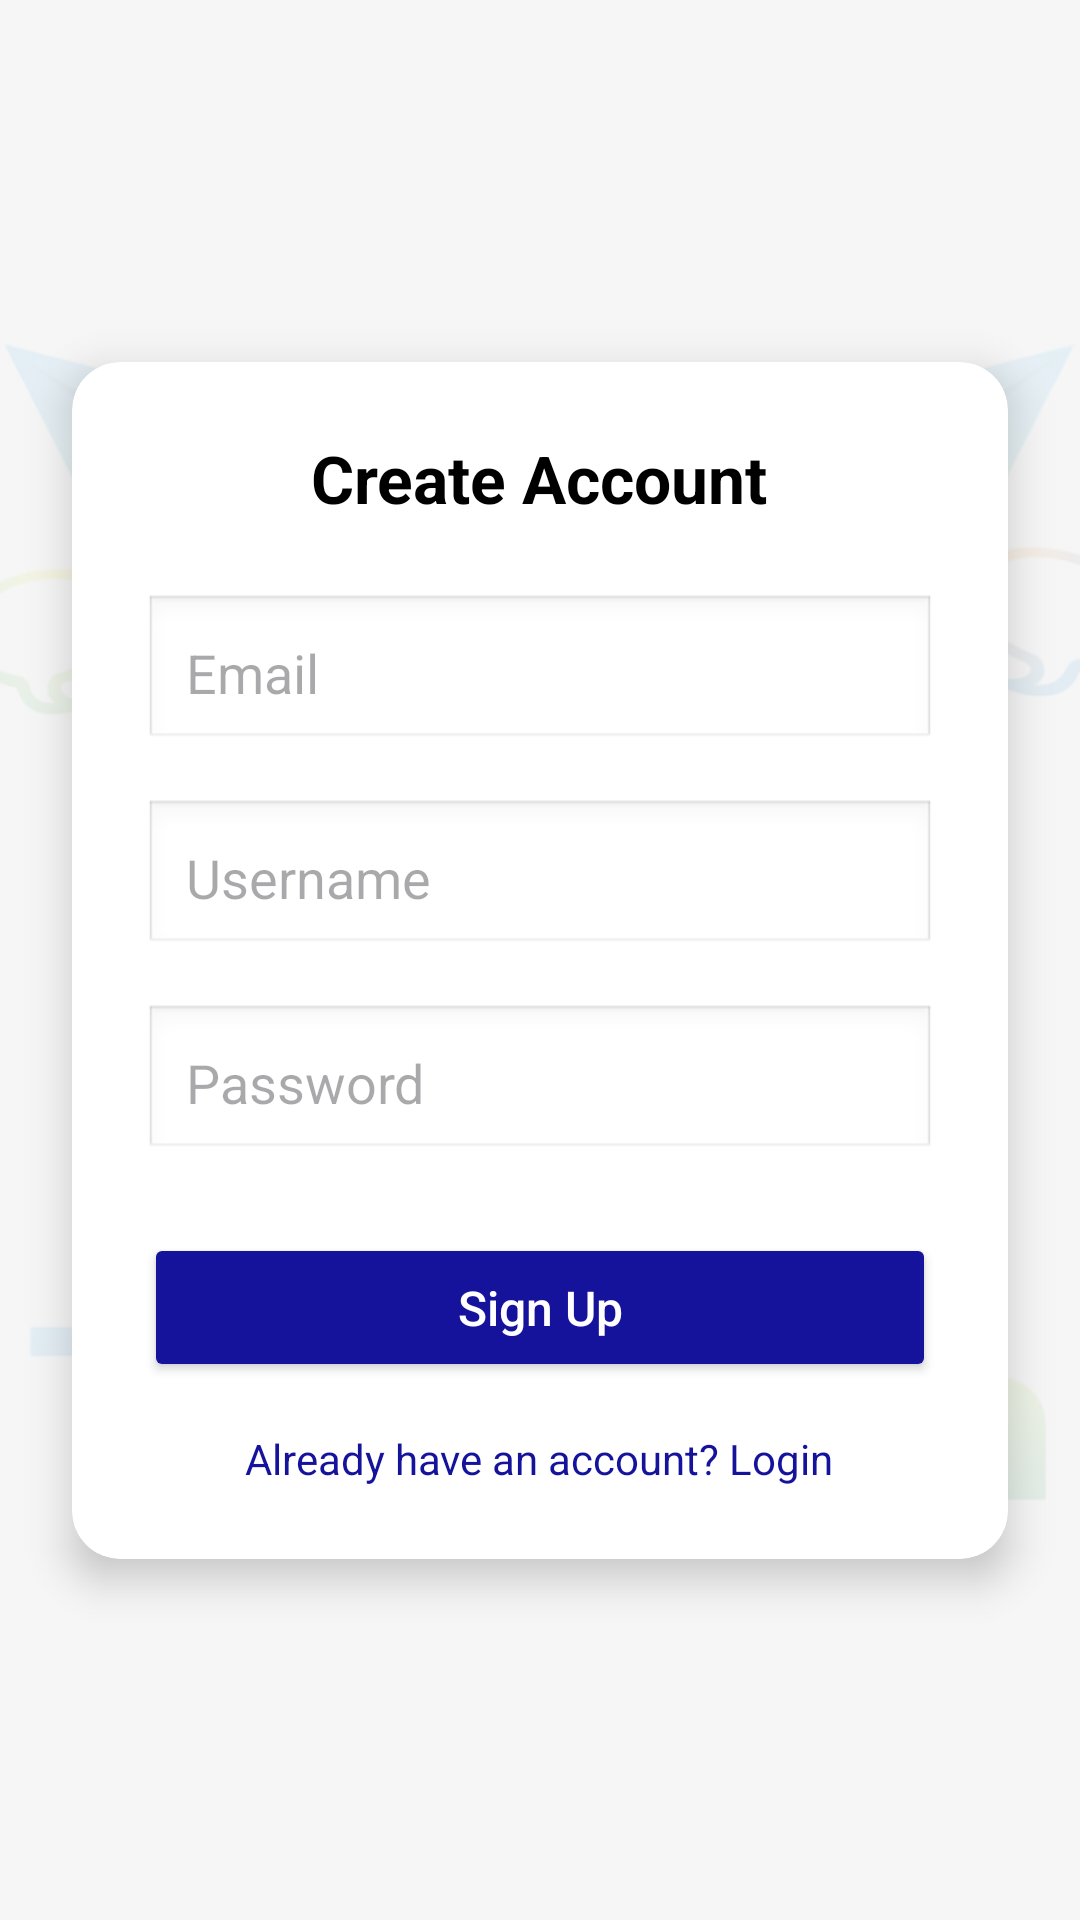

Here is an Android app screen rendered from its layout file. Give the layout XML and the strings, colors and styles it references.
<!-- AndroidManifest.xml: application theme Theme.Chatapplication -->
<!-- res/layout/activity_signup.xml -->
<?xml version="1.0" encoding="utf-8"?>
<androidx.constraintlayout.widget.ConstraintLayout
    xmlns:android="http://schemas.android.com/apk/res/android"
    xmlns:app="http://schemas.android.com/apk/res-auto"
    android:layout_width="match_parent"
    android:layout_height="match_parent"
    android:background="#F5F5F5">

    <ImageView
        android:layout_width="match_parent"
        android:layout_height="match_parent"
        android:src="@drawable/logo"
        android:scaleType="centerCrop"
        android:alpha="0.08"/>

    <androidx.cardview.widget.CardView
        android:layout_width="0dp"
        android:layout_height="wrap_content"
        android:layout_margin="24dp"
        app:cardCornerRadius="16dp"
        app:cardElevation="8dp"
        app:layout_constraintTop_toTopOf="parent"
        app:layout_constraintBottom_toBottomOf="parent"
        app:layout_constraintStart_toStartOf="parent"
        app:layout_constraintEnd_toEndOf="parent">



        <LinearLayout
            android:layout_width="match_parent"
            android:layout_height="wrap_content"
            android:orientation="vertical"
            android:padding="24dp">

            
            <TextView
                android:layout_width="wrap_content"
                android:layout_height="wrap_content"
                android:text="Create Account"
                android:textSize="22sp"
                android:textStyle="bold"
                android:textColor="#000000"
                android:layout_gravity="center"
                android:layout_marginBottom="24dp"/>

            
            <EditText
                android:id="@+id/edtEmail"
                android:layout_width="match_parent"
                android:layout_height="wrap_content"
                android:hint="Email"
                android:inputType="textEmailAddress"
                android:padding="14dp"
                android:background="@android:drawable/edit_text"
                android:layout_marginBottom="16dp"/>
            <EditText
                android:id="@+id/username"
                android:layout_width="match_parent"
                android:layout_height="wrap_content"
                android:hint="Username"
                android:inputType="textPersonName"
                android:padding="14dp"
                android:background="@android:drawable/edit_text"
                android:layout_marginBottom="16dp"/>

            
            <EditText
                android:id="@+id/edtPassword"
                android:layout_width="match_parent"
                android:layout_height="wrap_content"
                android:hint="Password"
                android:inputType="textPassword"
                android:padding="14dp"
                android:background="@android:drawable/edit_text"
                android:layout_marginBottom="24dp"/>

            
            <Button
                android:id="@+id/btnSignup"
                android:layout_width="match_parent"
                android:layout_height="wrap_content"
                android:text="Sign Up"
                android:textAllCaps="false"
                android:textSize="16sp"
                android:padding="14dp"
                android:backgroundTint="#15129B"
                android:textColor="#FFFFFF"/>

            
            <TextView
                android:id="@+id/txtLogin"
                android:layout_width="wrap_content"
                android:layout_height="wrap_content"
                android:text="Already have an account? Login"
                android:textColor="#15129B"
                android:layout_gravity="center"
                android:layout_marginTop="16dp"/>

        </LinearLayout>
    </androidx.cardview.widget.CardView>

</androidx.constraintlayout.widget.ConstraintLayout>
<!-- resources referenced by this layout -->
<resources>
  <!-- drawable logo: png bitmap (drawable, 274993 bytes) -->
  <style name="Theme.Chatapplication" parent="Base.Theme.Chatapplication" />
  <style name="Base.Theme.Chatapplication" parent="Theme.Material3.DayNight.NoActionBar">
          
          
      </style>
</resources>
